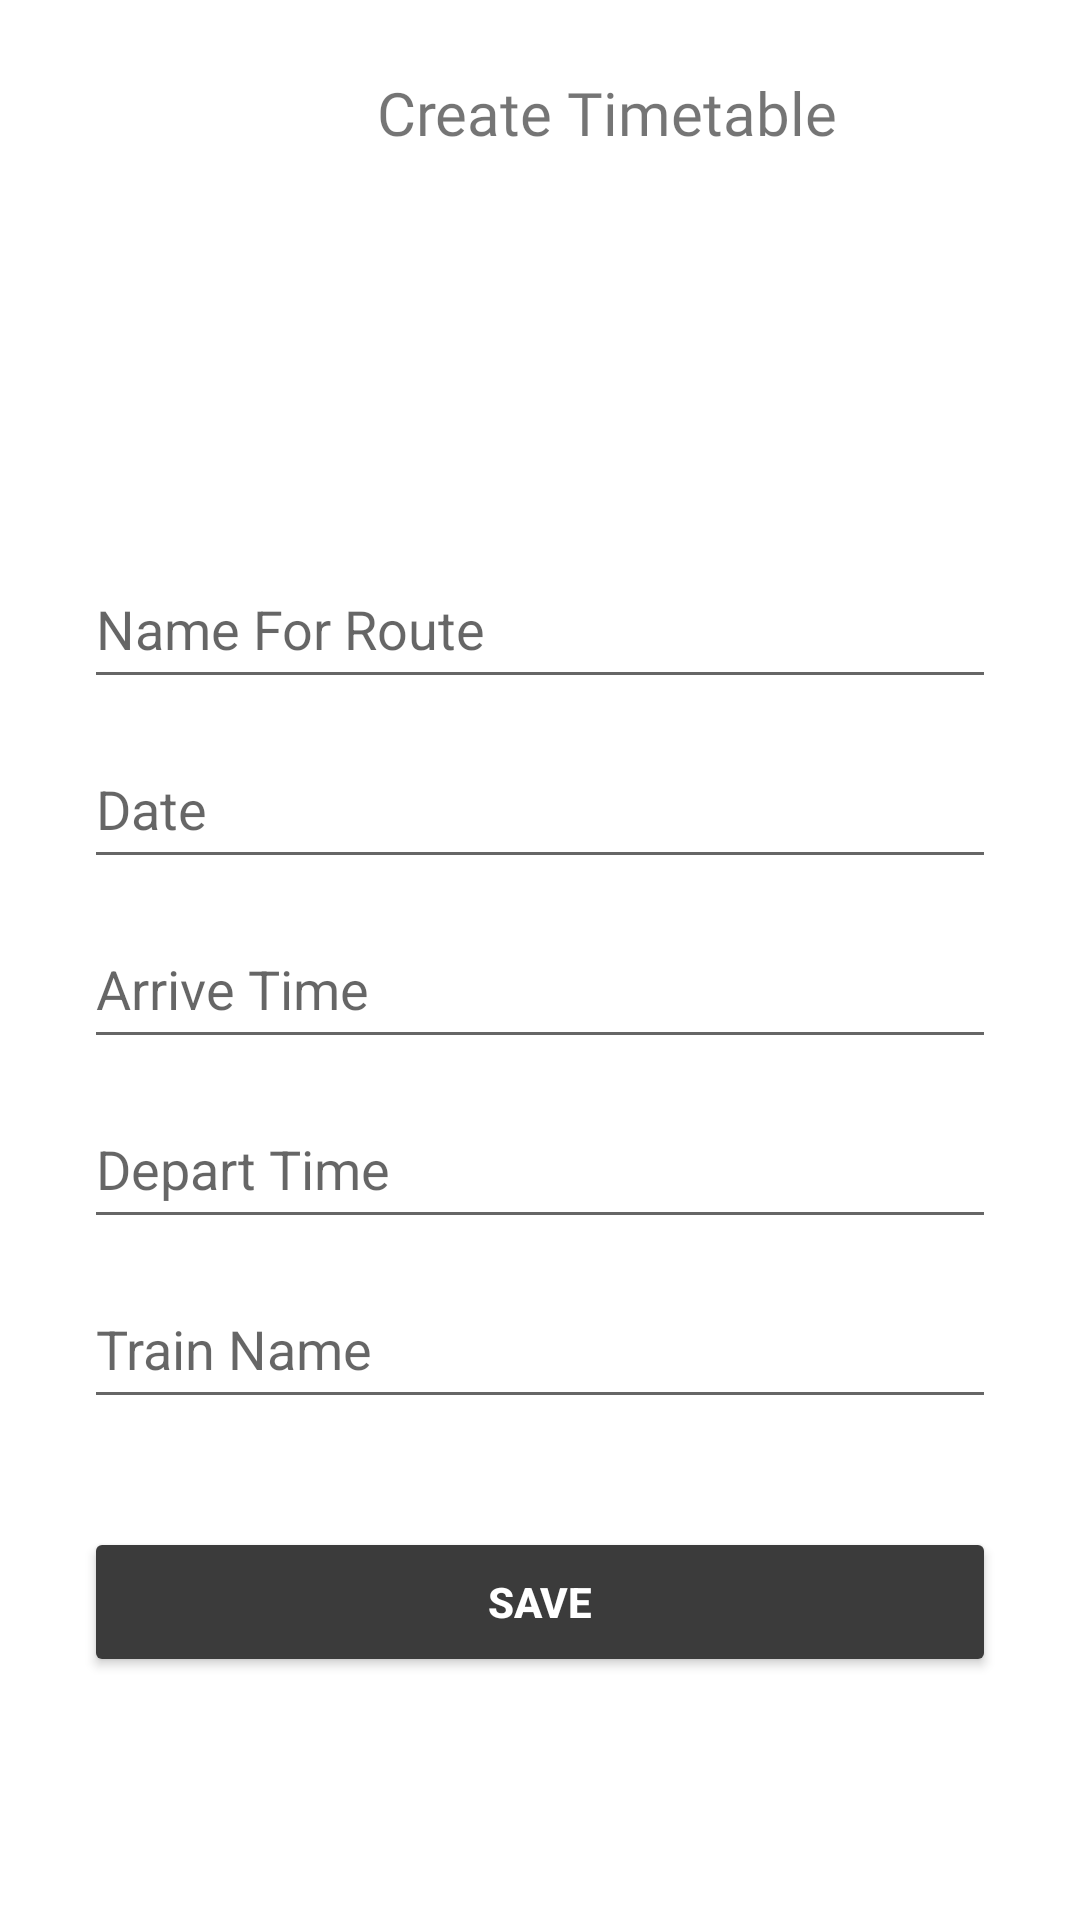

This screen was rendered from an Android layout file. Write that file and the resources it references.
<!-- AndroidManifest.xml: application theme Theme.My_Apllication -->
<!-- res/layout/activity_update_timetable.xml -->
<?xml version="1.0" encoding="utf-8"?>
<androidx.constraintlayout.widget.ConstraintLayout xmlns:android="http://schemas.android.com/apk/res/android"
    xmlns:app="http://schemas.android.com/apk/res-auto"
    xmlns:tools="http://schemas.android.com/tools"
    android:layout_width="match_parent"
    android:layout_height="match_parent"
    android:foregroundTint="#6E2121"
    android:paddingStart="8dp"
    android:paddingLeft="8dp"
    android:paddingTop="8dp"
    android:paddingEnd="8dp"
    android:paddingRight="8dp"
    tools:context=".UpdateTimetable">


    <ImageView
        android:id="@+id/create_timetable_img"
        android:layout_width="50dp"
        android:layout_height="50dp"
        android:layout_centerVertical="true"
        android:layout_marginStart="52dp"
        android:layout_marginTop="16dp"
        android:src="@drawable/icons_train"
        app:layout_constraintStart_toStartOf="parent"
        app:layout_constraintTop_toTopOf="parent" />

    <TextView
        android:id="@+id/textVieHeaderUT"
        android:layout_width="wrap_content"
        android:layout_height="wrap_content"
        android:layout_centerVertical="true"
        android:layout_marginTop="16dp"
        android:layout_marginEnd="7dp"
        android:fontFamily="@font/bungee_regular"
        android:text="Create Timetable"
        android:textSize="20sp"
        app:layout_constraintEnd_toEndOf="parent"
        app:layout_constraintHorizontal_bias="0.192"
        app:layout_constraintStart_toEndOf="@+id/create_timetable_img"
        app:layout_constraintTop_toTopOf="parent" />

    <EditText
        android:id="@+id/editTextRouteNameUT"
        android:layout_width="match_parent"
        android:layout_height="50dp"
        android:layout_marginStart="20dp"
        android:layout_marginTop="132dp"
        android:layout_marginEnd="20dp"
        android:ems="10"
        android:inputType="textPersonName"
        android:hint="Name For Route"
        app:layout_constraintEnd_toEndOf="parent"
        app:layout_constraintHorizontal_bias="1.0"
        app:layout_constraintStart_toStartOf="parent"
        app:layout_constraintTop_toBottomOf="@+id/textVieHeaderUT" />

    <EditText
        android:id="@+id/editTextDateUT"
        android:layout_width="match_parent"
        android:layout_height="50dp"
        android:layout_marginStart="20dp"
        android:layout_marginTop="10dp"
        android:layout_marginEnd="20dp"
        android:ems="10"
        android:hint="Date"
        android:inputType="textPersonName"
        app:layout_constraintEnd_toEndOf="parent"
        app:layout_constraintStart_toStartOf="parent"
        app:layout_constraintTop_toBottomOf="@+id/editTextRouteNameUT" />

    <EditText
        android:id="@+id/editTextArriveTimeUT"
        android:layout_width="match_parent"
        android:layout_height="50dp"
        android:layout_marginStart="20dp"
        android:layout_marginTop="10dp"
        android:layout_marginEnd="20dp"
        android:ems="10"
        android:hint="Arrive Time"
        android:inputType="textPersonName"
        app:layout_constraintEnd_toEndOf="parent"
        app:layout_constraintStart_toStartOf="parent"
        app:layout_constraintTop_toBottomOf="@+id/editTextDateUT" />

    <EditText
        android:id="@+id/editTextDepartRimeUT"
        android:layout_width="match_parent"
        android:layout_height="50dp"
        android:layout_marginStart="20dp"
        android:layout_marginTop="10dp"
        android:layout_marginEnd="20dp"
        android:ems="10"
        android:hint="Depart Time"
        android:inputType="textPersonName"
        app:layout_constraintEnd_toEndOf="parent"
        app:layout_constraintHorizontal_bias="0.0"
        app:layout_constraintStart_toStartOf="parent"
        app:layout_constraintTop_toBottomOf="@+id/editTextArriveTimeUT" />

    <EditText
        android:id="@+id/editTexTrainNameUT"
        android:layout_width="match_parent"
        android:layout_height="50dp"
        android:layout_marginStart="20dp"
        android:layout_marginTop="10dp"
        android:layout_marginEnd="20dp"
        android:ems="10"
        android:hint="Train Name"
        android:inputType="textPersonName"
        app:layout_constraintEnd_toEndOf="parent"
        app:layout_constraintHorizontal_bias="0.0"
        app:layout_constraintStart_toStartOf="parent"
        app:layout_constraintTop_toBottomOf="@+id/editTextDepartRimeUT" />


    <Button
        android:id="@+id/btnSaveTimetableUT"
        android:layout_width="match_parent"
        android:layout_height="50dp"
        android:layout_marginStart="20dp"
        android:layout_marginTop="36dp"
        android:layout_marginEnd="20dp"
        android:backgroundTint="#3B3B3B"
        android:text="Save"
        android:textStyle="bold"
        android:textColor="#FFFFFF"
        app:layout_constraintBottom_toBottomOf="parent"
        app:layout_constraintEnd_toEndOf="parent"
        app:layout_constraintHorizontal_bias="0.498"
        app:layout_constraintStart_toStartOf="parent"
        app:layout_constraintTop_toBottomOf="@+id/editTexTrainNameUT"
        app:layout_constraintVertical_bias="0.0" />

</androidx.constraintlayout.widget.ConstraintLayout>
<!-- resources referenced by this layout -->
<resources>
  <style name="Theme.My_Apllication" parent="Theme.MaterialComponents.DayNight.NoActionBar">
          
          <item name="colorPrimary">@color/purple_500</item>
          <item name="colorPrimaryVariant">@color/purple_700</item>
          <item name="colorOnPrimary">@color/white</item>
          
          <item name="colorSecondary">@color/teal_200</item>
          <item name="colorSecondaryVariant">@color/teal_700</item>
          <item name="colorOnSecondary">@color/black</item>
          
          <item name="android:statusBarColor" tools:targetApi="l">?attr/colorPrimaryVariant</item>
          
      </style>
  <!-- not gathered from this repository: default colours our renderer supplied (Android Studio template values) -->
  <color name="purple_500">#FF6200EE</color>
  <color name="purple_700">#FF3700B3</color>
  <color name="teal_200">#FF03DAC5</color>
  <color name="teal_700">#FF018786</color>
  <color name="black">#FF000000</color>
  <color name="white">#FFFFFFFF</color>
</resources>
